Run: headless pygame with SDL's dummy video driver; simulated clock (each Clock.tick advances the game by its frame time, no real sleeping); random seed 0; keys injected as events and as key.get_pressed() state; mouse plan: one left click at the window centre at the start of phase 2, then a move to the lower-right quarter at the start of phase 3.
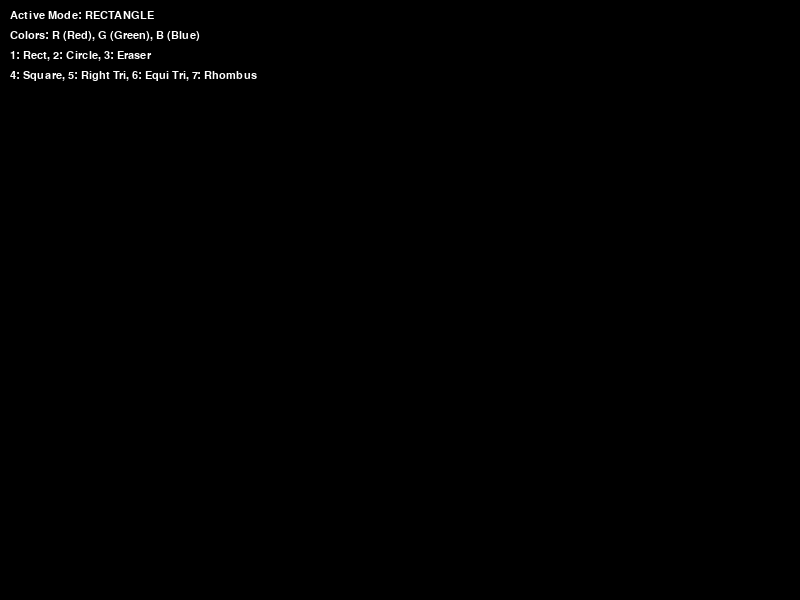
Frame 1 of 4 · flips 1–60 · no input
Frame 2 of 4 · flips 61–180 · clicked the window centre · tapped SPACE, RETURN · held RIGHT (→), D · screen unchanged from frame 1, image omitted
Frame 3 of 4 · flips 181–300 · moved the mouse to the lower-right quarter · held DOWN (↓), S · screen unchanged from frame 2, image omitted
Frame 4 of 4 · flips 301–420 · held LEFT (←), A, UP (↑), W · screen unchanged from frame 3, image omitted

The pygame program that drew these frames:

import pygame
import math

# Initialize Pygame
pygame.init()

# Colors
WHITE = (255, 255, 255)
BLACK = (0, 0, 0)
RED = (255, 0, 0)
GREEN = (0, 255, 0)
BLUE = (0, 0, 255)

def main():
    # Set up the display
    screen = pygame.display.set_mode((800, 600))
    pygame.display.set_caption("Paint - Final Lab Task")
    clock = pygame.time.Clock()
    font_ui = pygame.font.SysFont("Arial", 16)
    
    # State variables
    mode = 'rectangle' # Default tool
    color = RED        # Default color
    drawing = False
    start_pos = None
    
    # Persistent canvas to store drawings
    canvas = pygame.Surface((800, 600))
    canvas.fill(BLACK)
    
    while True:
        # Handle events
        for event in pygame.event.get():
            if event.type == pygame.QUIT:
                return
            
            # Keyboard Logic: Tool and Color selection
            if event.type == pygame.KEYDOWN:
                # Color Selection
                if event.key == pygame.K_r: color = RED
                elif event.key == pygame.K_g: color = GREEN
                elif event.key == pygame.K_b: color = BLUE
                
                # Basic Tools
                elif event.key == pygame.K_1: mode = 'rectangle'
                elif event.key == pygame.K_2: mode = 'circle'
                elif event.key == pygame.K_3: mode = 'eraser'
                
                # Extra Shapes
                elif event.key == pygame.K_4: mode = 'square'
                elif event.key == pygame.K_5: mode = 'right_triangle'
                elif event.key == pygame.K_6: mode = 'equilateral_triangle'
                elif event.key == pygame.K_7: mode = 'rhombus'
                
                elif event.key == pygame.K_ESCAPE:
                    return

            # Mouse Logic for drawing shapes
            if event.type == pygame.MOUSEBUTTONDOWN:
                drawing = True
                start_pos = event.pos
            
            if event.type == pygame.MOUSEBUTTONUP:
                if drawing and start_pos:
                    end_pos = event.pos
                    dx = end_pos[0] - start_pos[0]
                    dy = end_pos[1] - start_pos[1]
                    
                    # 1. Rectangle
                    if mode == 'rectangle':
                        rect = pygame.Rect(min(start_pos[0], end_pos[0]), min(start_pos[1], end_pos[1]), abs(dx), abs(dy))
                        pygame.draw.rect(canvas, color, rect, 2)
                    
                    # 2. Circle
                    elif mode == 'circle':
                        radius = int(math.sqrt(dx**2 + dy**2))
                        pygame.draw.circle(canvas, color, start_pos, radius, 2)
                    
                    # 3. Square
                    elif mode == 'square':
                        side = max(abs(dx), abs(dy))
                        rect = pygame.Rect(start_pos[0], start_pos[1], side, side)
                        pygame.draw.rect(canvas, color, rect, 2)
                    
                    # 4. Right Triangle
                    elif mode == 'right_triangle':
                        points = [start_pos, (start_pos[0], end_pos[1]), end_pos]
                        pygame.draw.polygon(canvas, color, points, 2)
                        
                    # 5. Equilateral Triangle
                    elif mode == 'equilateral_triangle':
                        side = math.sqrt(dx**2 + dy**2)
                        height = (math.sqrt(3)/2) * side
                        p2 = (start_pos[0] + side, start_pos[1])
                        p3 = (start_pos[0] + side/2, start_pos[1] - height)
                        pygame.draw.polygon(canvas, color, [start_pos, p2, p3], 2)

                    # 6. Rhombus
                    elif mode == 'rhombus':
                        points = [
                            (start_pos[0] + dx/2, start_pos[1]), # Top
                            (start_pos[0] + dx, start_pos[1] + dy/2), # Right
                            (start_pos[0] + dx/2, start_pos[1] + dy), # Bottom
                            (start_pos[0], start_pos[1] + dy/2)  # Left
                        ]
                        pygame.draw.polygon(canvas, color, points, 2)
                
                drawing = False

            # 7. Eraser Logic
            if event.type == pygame.MOUSEMOTION and drawing:
                if mode == 'eraser':
                    pygame.draw.circle(canvas, BLACK, event.pos, 20)

        # Rendering
        screen.fill(BLACK)
        screen.blit(canvas, (0, 0))
        
        # UI Instruction Text
        instructions = [
            f"Active Mode: {mode.upper()}",
            "Colors: R (Red), G (Green), B (Blue)",
            "1: Rect, 2: Circle, 3: Eraser",
            "4: Square, 5: Right Tri, 6: Equi Tri, 7: Rhombus"
        ]
        for i, text in enumerate(instructions):
            text_surf = font_ui.render(text, True, WHITE)
            screen.blit(text_surf, (10, 10 + (i * 20)))
        
        pygame.display.flip()
        clock.tick(60)

if __name__ == "__main__":
    main()
